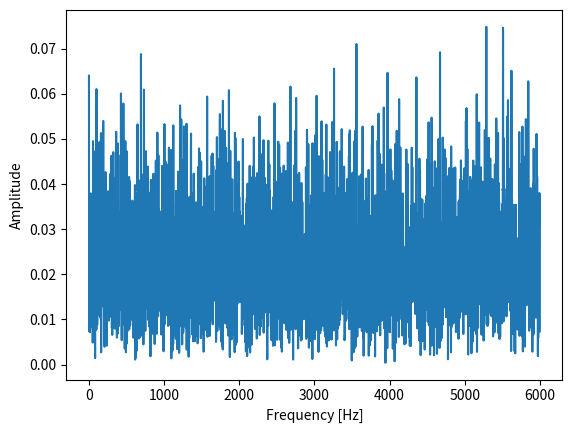

This chart was generated by the following Python code:
import numpy as np
import matplotlib.pyplot as plt

def myfft(fs, x, plotMode=0):
    """
    Fourier Spectrum of x.

    Parameters
    ----------
    fs : float
        Sampling frequency.
    x : array_like
        Input signal.
    plotMode : int, optional
        0 = no plot, 1 = plot spectrum. Default = 0.

    Returns
    -------
    ff : array
        Frequency axis.
    amp : array
        Amplitude spectrum.
    """

    x = np.asarray(x).flatten()
    NN = len(x)

    # Frequency axis
    ff = np.linspace(0, fs, NN+1)[:NN]

    # Spectrum (2/N norm same to MATLAB)
    amp = np.abs(np.fft.fft(x) / NN * 2)
    amp = amp[:NN//2]
    ff = ff[:NN//2]

    if plotMode == 1:
        plt.plot(ff, amp)
        plt.xlabel("Frequency [Hz]")
        plt.ylabel("Amplitude")

    return ff, amp


if __name__ == "__main__":
    fs = 12000
    x = np.random.randn(6000)
    ff, amp = myfft(fs, x, plotMode=1)
